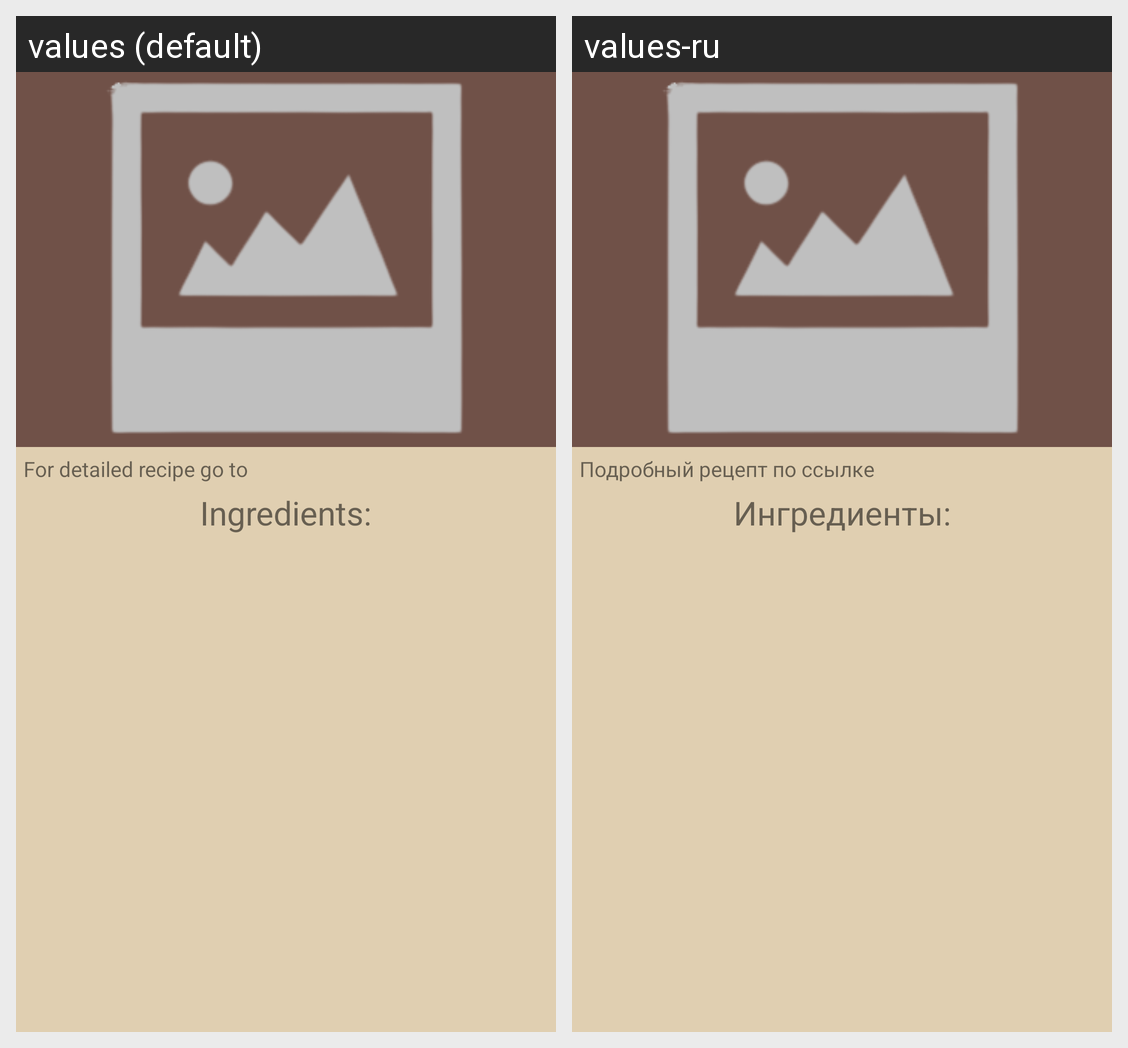

This grid shows one Android layout under two languages. Give, for every string resource on the screen, its name, the default text and each shown locale's text.
Android screen res/layout/activity_recipe_detail.xml rendered under 2 locales, left to right: values (default), values-ru. Device: Nexus 5 (rendered at 1080×1920; each locale shown at half size, 540×960, under a caption strip naming it); theme Theme.RecipeDetail.
Strings drawn on this screen, with the default value and each locale's value (text and hints the layout hard-codes, and strings that could not be matched under every locale, appear in the picture but are not listed):

for_detailed_recipe_go_to
  values: For detailed recipe go to
  values-ru: Подробный рецепт по ссылке

ingredients
  values: Ingredients:
  values-ru: Ингредиенты:
